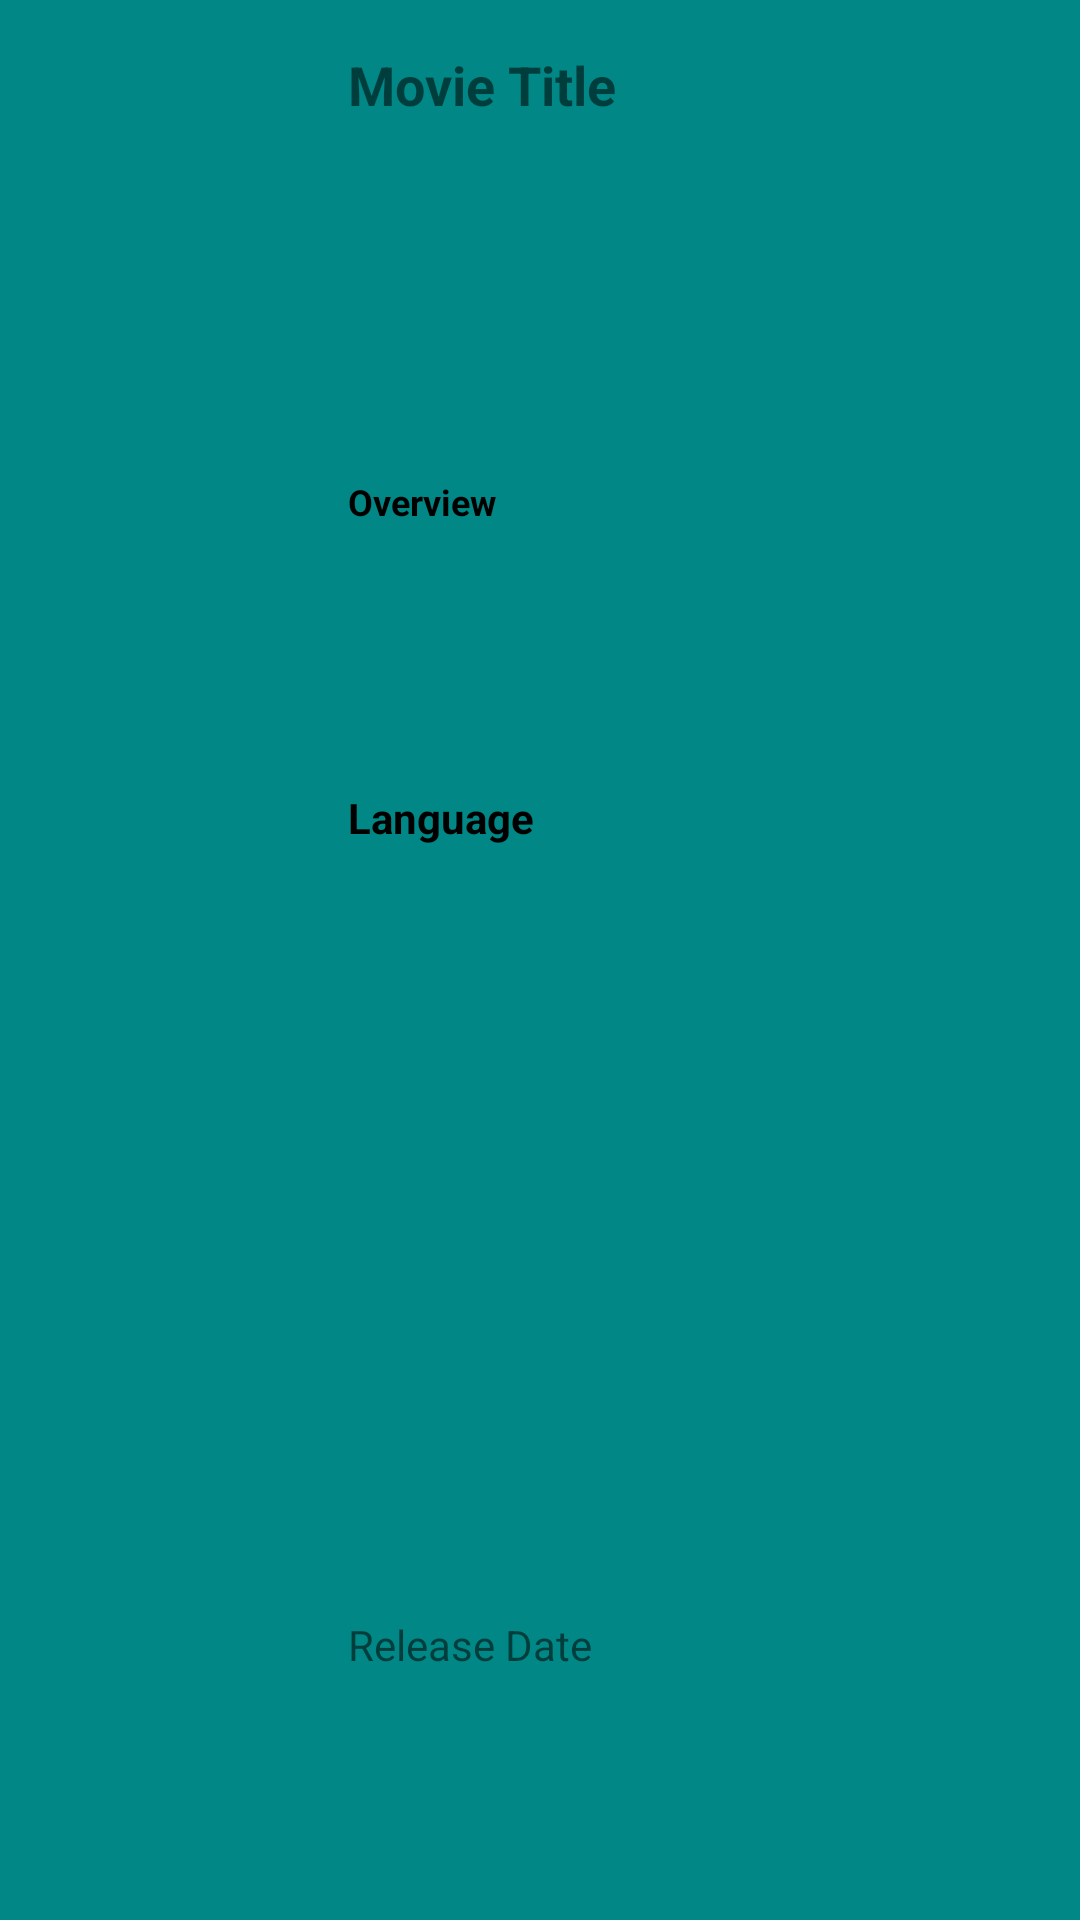

Write the Android layout XML for this screen, with the resource values it uses.
<!-- AndroidManifest.xml: application theme Theme.MovieCatalogue -->
<!-- res/layout/movie_item.xml -->
<?xml version="1.0" encoding="utf-8"?>

<androidx.constraintlayout.widget.ConstraintLayout xmlns:android="http://schemas.android.com/apk/res/android"
    xmlns:app="http://schemas.android.com/apk/res-auto"
    xmlns:tools="http://schemas.android.com/tools"
    android:layout_width="match_parent"
    android:layout_height="400px"
    android:layout_marginStart="16dp"
    android:layout_marginLeft="16dp"
    android:layout_marginTop="8dp"
    android:layout_marginEnd="16dp"
    android:layout_marginRight="16dp"
    android:layout_marginBottom="8dp"
    android:background="@color/teal_700">

    <ImageView
        android:id="@+id/movie_poster"
        android:layout_width="300px"
        android:layout_height="0dp"
        android:scaleType="centerCrop"
        app:layout_constraintBottom_toBottomOf="parent"
        app:layout_constraintStart_toStartOf="parent"
        app:layout_constraintTop_toTopOf="parent"
        tools:srcCompat="@tools:sample/avatars" />

    <TextView
        android:id="@+id/movie_title"
        android:layout_width="230dp"
        android:layout_height="50dp"
        android:layout_marginStart="16dp"
        android:layout_marginLeft="16dp"
        android:layout_marginTop="16dp"
        android:maxLines="2"
        android:text="Movie Title"
        android:textSize="18sp"
        android:textStyle="bold"
        app:layout_constraintEnd_toEndOf="parent"
        app:layout_constraintHorizontal_bias="0.0"
        app:layout_constraintStart_toEndOf="@+id/movie_poster"
        app:layout_constraintTop_toTopOf="parent" />

    <TextView
        android:id="@+id/movie_release_date"
        android:layout_width="wrap_content"
        android:layout_height="wrap_content"
        android:layout_marginStart="16dp"
        android:layout_marginLeft="16dp"
        android:layout_marginBottom="8dp"
        android:text="Release Date"
        app:layout_constraintBottom_toBottomOf="parent"
        app:layout_constraintStart_toEndOf="@+id/movie_poster"
        app:layout_constraintTop_toBottomOf="@+id/movie_title"
        app:layout_constraintVertical_bias="0.864" />
    <TextView
        android:id="@+id/overview"
        android:layout_width="500dp"
        android:layout_height="wrap_content"
        android:layout_marginStart="16dp"
        android:layout_marginBottom="8dp"
        android:text="Overview"
        android:maxLines="4"
        android:textColor="@color/black"
        android:textStyle="bold"
        android:textSize="12sp"
        app:layout_constraintBottom_toBottomOf="parent"
        app:layout_constraintStart_toEndOf="@+id/movie_poster"
        app:layout_constraintTop_toBottomOf="@+id/movie_title"
        app:layout_constraintVertical_bias="0.169" />

    <TextView
        android:id="@+id/language"
        android:layout_width="wrap_content"
        android:layout_height="wrap_content"
        android:layout_marginStart="16dp"
        android:layout_marginBottom="8dp"
        android:text="Language"
        android:textColor="@color/black"
        android:textStyle="bold"
        app:layout_constraintBottom_toBottomOf="parent"
        app:layout_constraintStart_toEndOf="@+id/movie_poster"
        app:layout_constraintTop_toBottomOf="@+id/overview"
        app:layout_constraintVertical_bias="0.2" />

</androidx.constraintlayout.widget.ConstraintLayout>
<!-- resources referenced by this layout -->
<resources>
  <style name="Theme.MovieCatalogue" parent="Theme.MaterialComponents.DayNight.DarkActionBar">
          
          <item name="colorPrimary">@color/purple_500</item>
          <item name="colorPrimaryVariant">@color/purple_700</item>
          <item name="colorOnPrimary">@color/white</item>
          
          <item name="colorSecondary">@color/teal_200</item>
          <item name="colorSecondaryVariant">@color/teal_700</item>
          <item name="colorOnSecondary">@color/black</item>
          
          <item name="android:statusBarColor" tools:targetApi="l">?attr/colorPrimaryVariant</item>
          
      </style>
  <!-- not gathered from this repository: default colours our renderer supplied (Android Studio template values) -->
  <color name="purple_500">#FF6200EE</color>
  <color name="purple_700">#FF3700B3</color>
  <color name="teal_200">#FF03DAC5</color>
  <color name="teal_700">#FF018786</color>
  <color name="black">#FF000000</color>
  <color name="white">#FFFFFFFF</color>
</resources>
